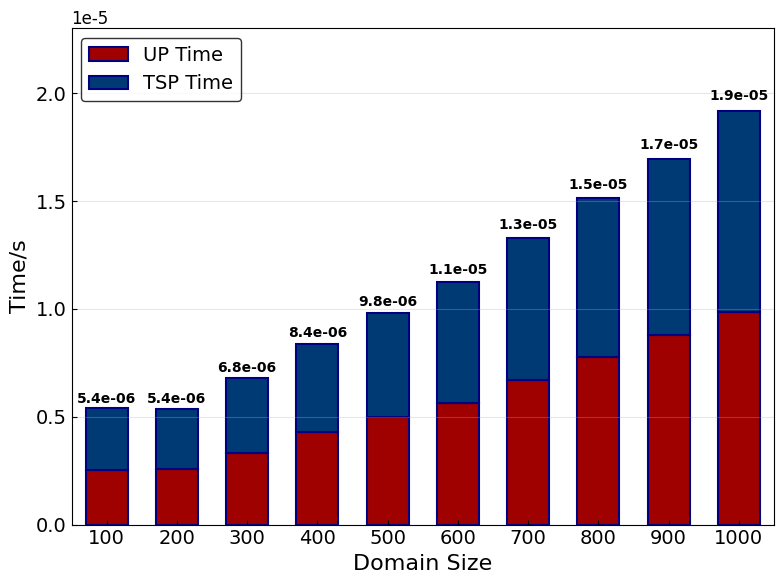

This chart was generated by the following Python code:
import matplotlib.pyplot as plt
import numpy as np

# Set global font to Times New Roman
plt.rcParams['font.family'] = 'Times New Roman'
plt.rcParams['font.size'] = 12
plt.rcParams['mathtext.fontset'] = 'stix'

# Experimental data
domain_collected = [100, 200, 300, 400, 500, 600, 700, 800, 900, 1000]
UP_pertubation_time = [2.525999807403423e-06, 2.5939999613910914e-06, 3.3149999217130243e-06, 4.311000011512078e-06, 5.0000000919681044e-06, 5.627999926218763e-06, 6.703999752062373e-06, 7.756000049994327e-06, 8.79999999597203e-06, 9.867999324342236e-06]
TSP_pertubation_time = [5.394999825512059e-06, 5.381999944802373e-06, 6.796000234317035e-06, 8.391999872401356e-06, 9.814000077312812e-06, 1.1247999573242851e-05, 1.3296999750309624e-05, 1.5131000254768879e-05, 1.6956999897956847e-05, 1.9180999806849286e-05]

plt.figure(figsize=(8, 6))

x_pos = np.arange(len(domain_collected))
width = 0.6

# Calculate the height of the upper bars (TSP - UP)
upper_part = [TSP_pertubation_time[i] - UP_pertubation_time[i] for i in range(len(domain_collected))]

# Create stacked bar chart - using specified colors
bars_bottom = plt.bar(x_pos, UP_pertubation_time, width, alpha=1, color=[0.6235, 0, 0],
                     edgecolor='navy', linewidth=1.5, label='UP Time')
bars_top = plt.bar(x_pos, upper_part, width, bottom=UP_pertubation_time, alpha=1, 
                  color=[0.0, 0.227, 0.459], edgecolor='navy', linewidth=1.5, 
                  label='TSP Time')

plt.xlabel('Domain Size', fontsize=16, fontfamily='Times New Roman')
plt.ylabel('Time/s', fontsize=16, fontfamily='Times New Roman')

# Set x-axis labels
plt.xticks(x_pos, domain_collected)

plt.grid(True, alpha=0.3, axis='y')

# Add total time labels on bars
for i, (bar_bottom, bar_top) in enumerate(zip(bars_bottom, bars_top)):
    total_height = bar_bottom.get_height() + bar_top.get_height()
    plt.text(bar_top.get_x() + bar_top.get_width()/2., total_height * 1.02,
            f'{total_height:.1e}', ha='center', va='bottom', fontsize=10,
            fontweight='bold', color='black', fontfamily='Times New Roman')

# Set legend
plt.legend(prop={'family': 'Times New Roman', 'size': 14}, 
           frameon=True, edgecolor='black', facecolor='white', loc='upper left')

# Set axis ticks
plt.tick_params(axis='both', which='major', labelsize=14, direction='in')

# Ensure x-axis tick labels use Times New Roman font
for label in plt.gca().get_xticklabels():
    label.set_fontfamily('Times New Roman')

# Set appropriate y-axis range
max_total_time = max(TSP_pertubation_time)
plt.ylim(bottom=0, top=max_total_time * 1.2)

# Set x-axis range to make the chart look more compact
plt.xlim(left=-0.5, right=len(domain_collected)-0.5)

plt.tight_layout()
plt.show()
